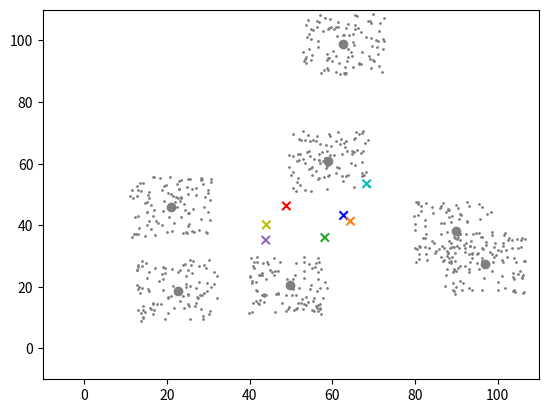

Python code for this plot:
import matplotlib.pyplot as plt
import numpy as np

configuration = {
    "seed": np.random.randint(100000),
    # "seed": 34358,
    "act_centers": 7,
    "num_centers": 7, # Don't exceed 8 cuz I only put in 8 colors
    "iters": 100,
    "jitters": 1,
    "save_file": None # Put file name if you wish to save as video
}

def run_visualization(config):


    #========================
    # Satisfying seeds: 4619, 73312, 58126, 39231 | I forgot how many centers these seeds had
    #-----------------------
    # seed = 
    seed = config['seed']

    np.random.seed(seed)


    width  = 100
    height = 100
    buffer = 10
    clusize = 20
    plt.xlim((0-buffer,width+buffer))
    plt.ylim((0-buffer,height+buffer))

    act_centers = config['act_centers']
    num_centers = config['num_centers']
    centers = np.random.rand(act_centers, 2) * (width, height)
    # print("True Centers")
    # print(centers)
    plt.scatter(*centers.T, c='gray')

    #lets do 100 points for each centers

    points = []

    for center in centers:
        points.append((np.random.rand(100, 2)-0.5)*clusize+center)
    points = np.concatenate(points)
    ptcol = plt.scatter(*points.T, c=[(0,0,0,0.2)], s=1)


    clucenters = (np.random.rand(num_centers, 2)-0.5) * np.std(points, 0) + np.mean(points, 0)
    # print("Random centers")
    # print(clucenters)

    colors = ['r','b','tab:green', 'tab:orange', 'tab:purple', 'c', 'y', 'tab:brown'][:num_centers]
    ctcol = plt.scatter(*clucenters.T, marker='x', color=colors)

    def init():
        nonlocal clucenters
        # np.random.seed(seed)
        clucenters = (np.random.rand(num_centers, 2)-0.5) * np.std(points, 0) + np.mean(points, 0)
        ctcol.set_offsets(clucenters)

    def get_color_points():
        return [
            colors[min(range(num_centers), key=lambda i: np.linalg.norm(p - clucenters[i]))]
            for p in points
        ]
    # get_color_points()
    ptcol.set_color(get_color_points())

    def color_to_idx(c):
        for i, oc in enumerate(colors):
            if c==oc:
                return i
        raise Exception(f"Color {c} is not valid in {colors}")
    def get_new_centers():
        cols = get_color_points()
        groups = [[cen] for cen in clucenters]
        for p, c in zip(points, cols):
            groups[color_to_idx(c)].append(p)
        
        for g in groups:
            g.extend(
                (np.random.rand(config['jitters'], 2)-0.5) * np.std(points, 0) + np.mean(points, 0)
            )
        
        
        centers = []
        for g in groups:
            centers.append(sum(g, np.array([0,0]))/len(g))
        return np.array(centers)

    # print("New Centers")
    # print(get_new_centers())

    new_centers = plt.scatter(*get_new_centers().T, marker='1', c=colors)
    new_centers.set_color(None)
    ptcol.set_color('tab:gray')

    states = {
        0: "Centroids Placed",
        1: "Clusters Made",
        2: "New Centroids Calculated"
    }

    cur_step = 0
    def update(frame_no):
        nonlocal cur_step
        plt.title(frame_no)
        if cur_step == 0:
            ptcol.set_color(get_color_points())
            cur_step = 1
        elif cur_step == 1:
            new_centers.set_offsets(get_new_centers())
            new_centers.set_color(colors)
            cur_step = 2
        elif cur_step == 2:
            new_centers.set_color(None)
            nonlocal clucenters
            clucenters = get_new_centers()
            ctcol.set_offsets(clucenters)
            cur_step = 0

    import matplotlib.animation as anim

    anime = anim.FuncAnimation(plt.gcf(), update, config['iters'], init_func=init)
    if config['save_file']:
        anime.save(config['save_file'])
        





    # plt.get_current_fig_manager().full_screen_toggle()
    # plt.show()
    return anime
    
if __name__ == '__main__':
    print(f"Using config {configuration}")
    anime = run_visualization(configuration)
    plt.get_current_fig_manager().full_screen_toggle()
    plt.show()




